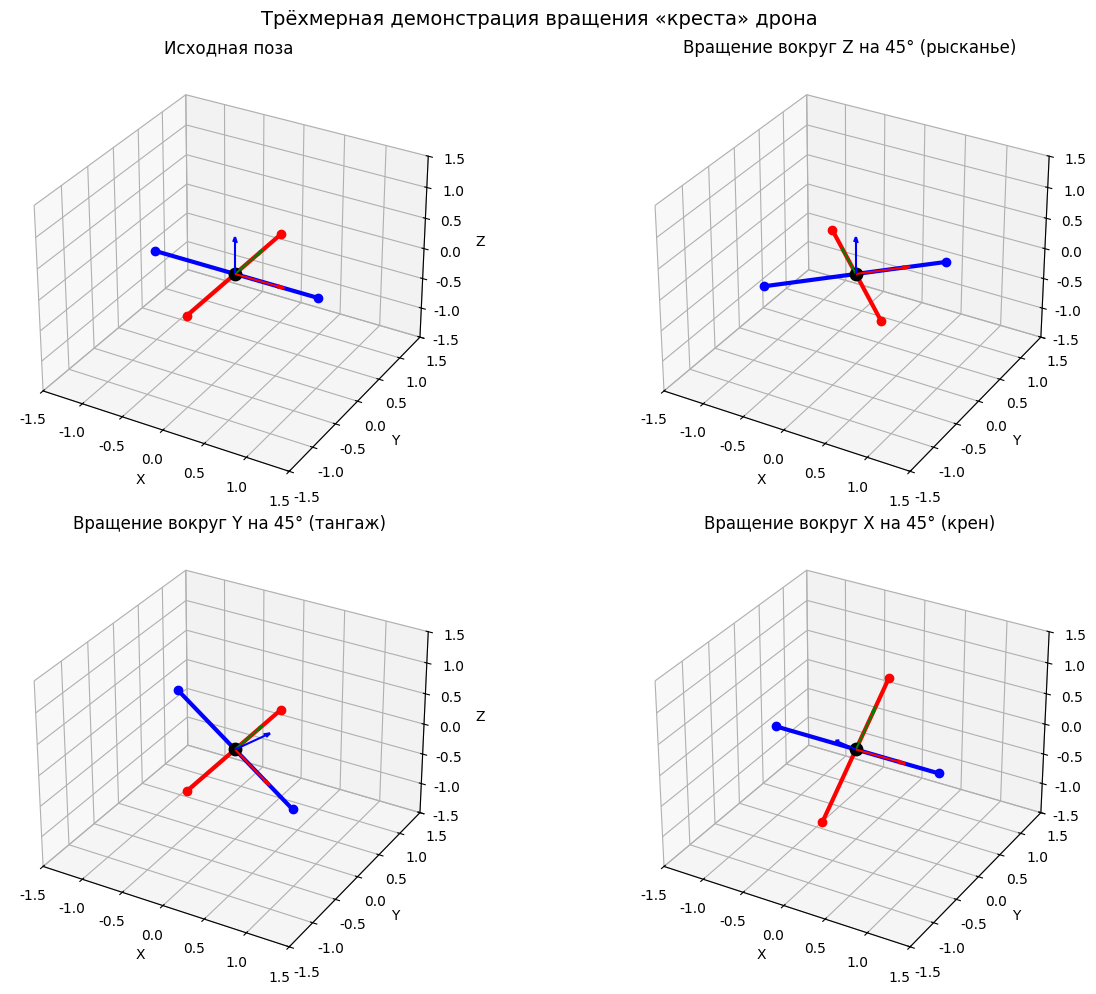

Write the Python code that produced this figure.
import numpy as np
import matplotlib.pyplot as plt
from mpl_toolkits.mplot3d import Axes3D

plt.rcParams['font.sans-serif'] = ['SimHei']  # Встроенный в Windows шрифт SimHei
plt.rcParams['axes.unicode_minus'] = False    # Исправляет отображение минуса в виде квадрата

# ========== Визуализация вращения «креста» дрона вокруг осей Z/Y/X ==========

# --- Построение формы дрона «+» (4 конца рычагов + центр) ---
L = 1.0  # Длина рычага
drone = np.array([
    [ L, 0, 0],  # Правый конец рычага
    [-L, 0, 0],  # Левый конец рычага
    [ 0, L, 0],  # Передний конец рычага
    [ 0,-L, 0],  # Задний конец рычага
    [ 0, 0, 0],  # Центр
]).T  # Матрица 3×5, каждый столбец — одна точка

# --- Матрицы трёхмерного вращения ---
def Rz(psi):
    """Вращение вокруг оси Z (угол рысканья ψ)"""
    c, s = np.cos(psi), np.sin(psi)
    return np.array([[c, -s, 0], [s, c, 0], [0, 0, 1]])

def Ry(theta):
    """Вращение вокруг оси Y (угол тангажа θ)"""
    c, s = np.cos(theta), np.sin(theta)
    return np.array([[c, 0, s], [0, 1, 0], [-s, 0, c]])

def Rx(phi):
    """Вращение вокруг оси X (угол крена φ)"""
    c, s = np.cos(phi), np.sin(phi)
    return np.array([[1, 0, 0], [0, c, -s], [0, s, c]])

angle = np.radians(45)  # Поворот на 45°

# --- Рисуем 4 подграфика: исходное положение + 3 вида вращения ---
titles = ['Исходная поза', f'Вращение вокруг Z на {int(np.degrees(angle))}° (рысканье)',
          f'Вращение вокруг Y на {int(np.degrees(angle))}° (тангаж)',
          f'Вращение вокруг X на {int(np.degrees(angle))}° (крен)']
rotations = [np.eye(3), Rz(angle), Ry(angle), Rx(angle)]

fig = plt.figure(figsize=(14, 10))
for i, (R, title) in enumerate(zip(rotations, titles)):
    ax = fig.add_subplot(2, 2, i + 1, projection='3d')
    pts = R @ drone  # Координаты точек после вращения

    # Рисуем два рычага (крест)
    ax.plot([pts[0,0], pts[0,1]], [pts[1,0], pts[1,1]],
            [pts[2,0], pts[2,1]], 'b-o', lw=3, label='Рычаг 1')
    ax.plot([pts[0,2], pts[0,3]], [pts[1,2], pts[1,3]],
            [pts[2,2], pts[2,3]], 'r-o', lw=3, label='Рычаг 2')
    # Подписываем центр
    ax.scatter(*pts[:, 4], color='k', s=80, zorder=5)

    # Рисуем оси повёрнутого корпуса
    axis_len = 0.6
    for j, (color, lbl) in enumerate(zip(['r','g','b'], ['Xb','Yb','Zb'])):
        axis_vec = R @ (axis_len * np.eye(3)[:, j])
        ax.quiver(0, 0, 0, *axis_vec, color=color, arrow_length_ratio=0.15)

    ax.set_xlim(-1.5, 1.5); ax.set_ylim(-1.5, 1.5); ax.set_zlim(-1.5, 1.5)
    ax.set_xlabel('X'); ax.set_ylabel('Y'); ax.set_zlabel('Z')
    ax.set_title(title)

plt.suptitle('Трёхмерная демонстрация вращения «креста» дрона', fontsize=14)
plt.tight_layout()
import os; os.makedirs('assets', exist_ok=True)
plt.savefig('assets/control1.png', dpi=150, bbox_inches='tight')
plt.show()
